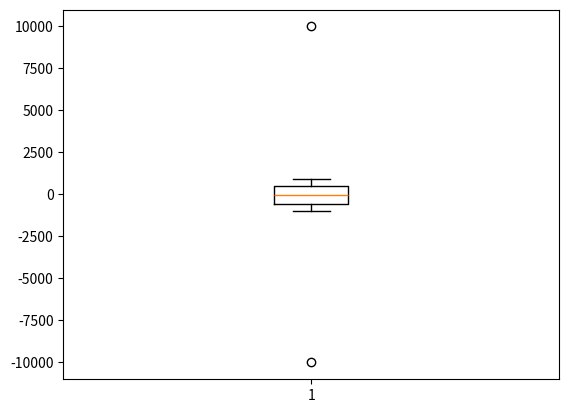

Recreate this plot in Python.
# Unsupervised Learning:
    # Compare mean and median distribution
    # Comapre it with dataset conatins large scale data and outliers

import numpy as np
import matplotlib.pyplot as plt

class SmallOutlierData:
    def __init__(self):
        self.value = np.concatenate((np.arange(start=-1000, stop=1000, dtype=float, step=100), np.array([-10000, 10000])))
        print(self.value)

class Visualization(SmallOutlierData):
    def small_outlier_viz(self):
        # get_data = np.log(self.value) #with log scaling
        get_data = self.value
        cal_mean = np.mean(get_data)
        cal_median = np.median(get_data)
        print(f'The mean value is: {cal_mean}')
        print(f'The median value is: {cal_median}')
        print(get_data)
        plt.boxplot(get_data) # Box plot will not accept -ve values
        plt.show()
        
        
data_obj = SmallOutlierData()
Visualization_obj = Visualization()
print(f'The Data Values are: {data_obj.value}')
print(f'Visual Data: {Visualization_obj.value}')
Visualization_obj.small_outlier_viz()
